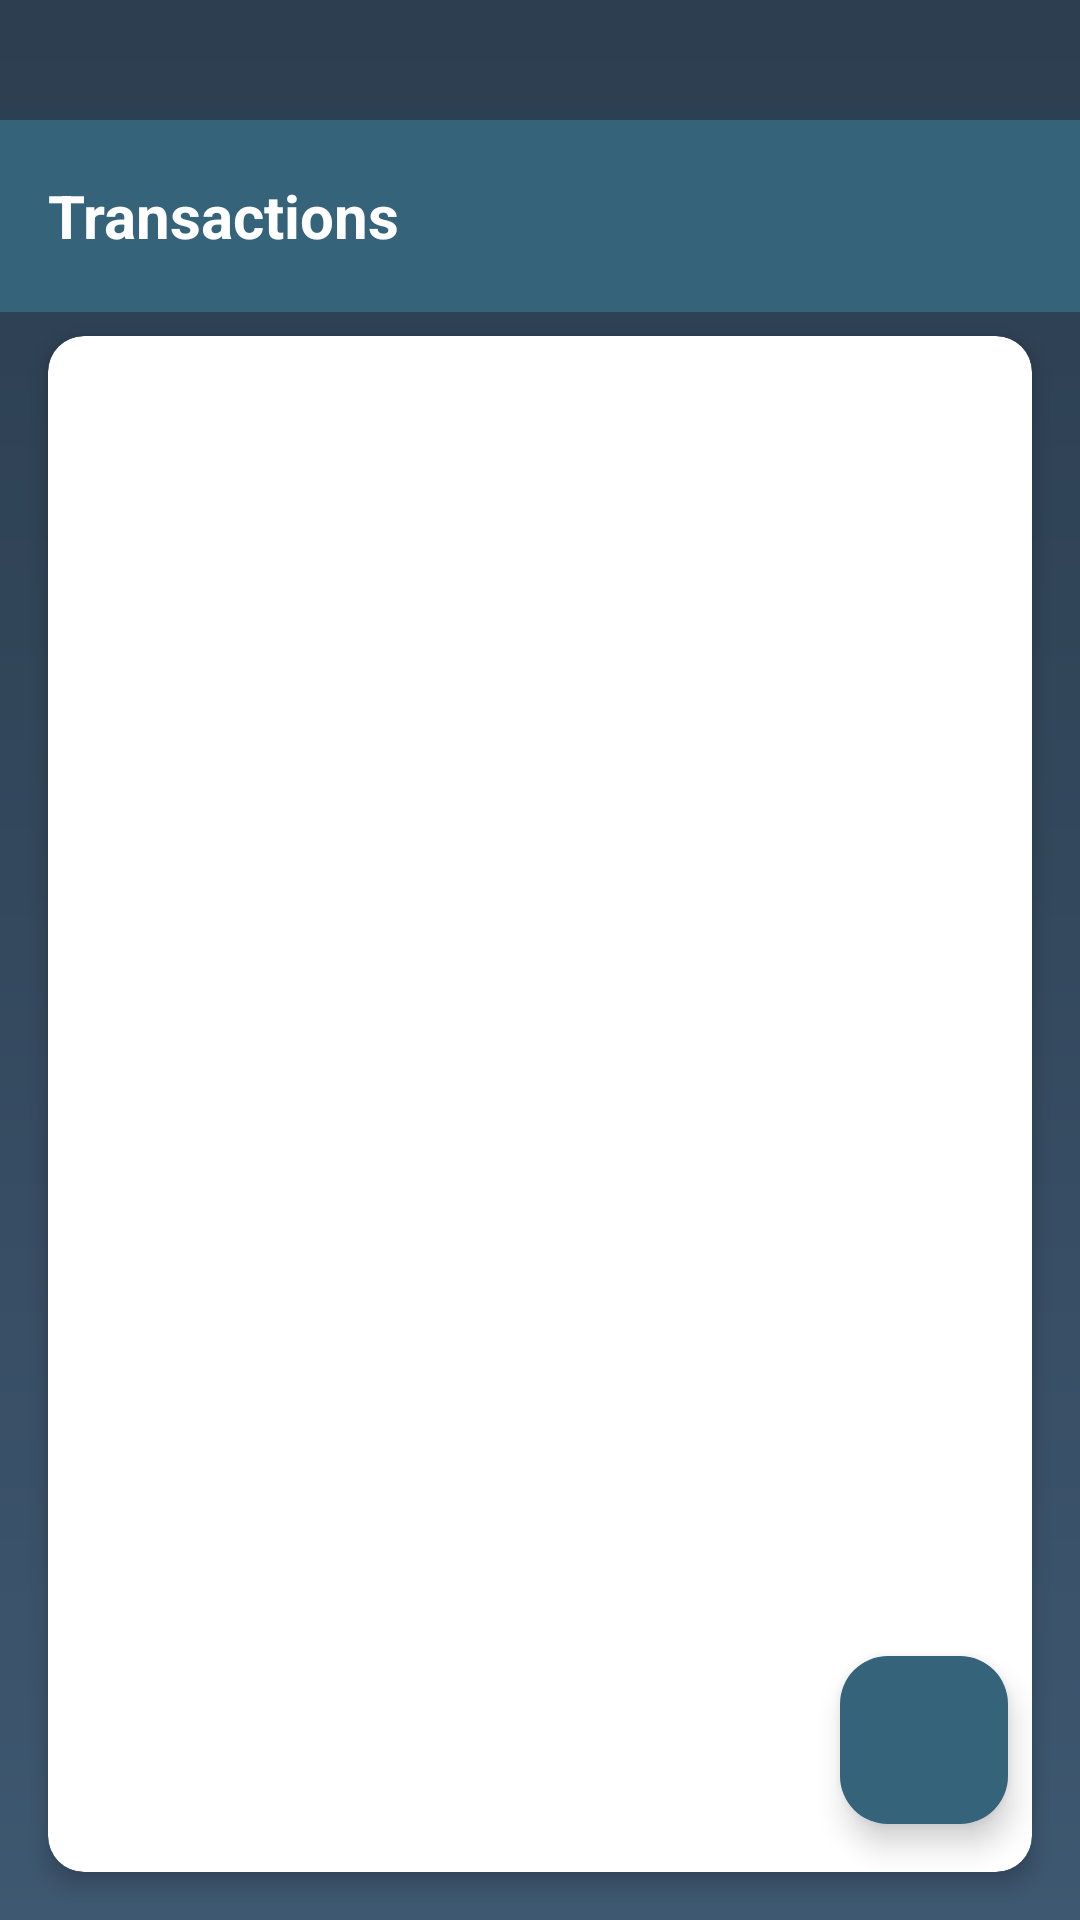

Produce the Android XML layout that renders to this screen, including the resource entries it uses.
<!-- AndroidManifest.xml: application theme Theme.PursePulse -->
<!-- res/layout/activity_addtransction.xml -->
<?xml version="1.0" encoding="utf-8"?>
<androidx.constraintlayout.widget.ConstraintLayout xmlns:android="http://schemas.android.com/apk/res/android"
    xmlns:app="http://schemas.android.com/apk/res-auto"
    xmlns:tools="http://schemas.android.com/tools"
    android:id="@+id/main"
    android:layout_width="match_parent"
    android:layout_height="match_parent"
    android:background="@drawable/background"
    tools:context=".Addtransction">

    
    <LinearLayout
        android:id="@+id/linearLayout"
        android:layout_width="0dp"
        android:layout_height="?attr/actionBarSize"
        android:layout_marginTop="40dp"
        android:background="#34637A"
        android:gravity="center_vertical"
        android:orientation="horizontal"
        app:layout_constraintEnd_toEndOf="parent"
        app:layout_constraintStart_toStartOf="parent"
        app:layout_constraintTop_toTopOf="parent">

        <TextView
            android:id="@+id/Transheading"
            android:layout_width="0dp"
            android:layout_height="wrap_content"
            android:layout_weight="1"
            android:paddingStart="16dp"
            android:text="Transactions"
            android:textColor="@android:color/white"
            android:textSize="20sp"
            android:textStyle="bold" />

        <ImageButton
            android:id="@+id/menuButton"
            android:layout_width="48dp"
            android:layout_height="48dp"
            android:background="?attr/selectableItemBackgroundBorderless"
            android:contentDescription="Menu"
            android:padding="12dp" />
    </LinearLayout>

    
    <androidx.cardview.widget.CardView
        android:layout_width="0dp"
        android:layout_height="0dp"
        android:layout_marginStart="16dp"
        android:layout_marginTop="8dp"
        android:layout_marginEnd="16dp"
        android:layout_marginBottom="16dp"
        app:cardBackgroundColor="@android:color/white"
        app:cardCornerRadius="12dp"
        app:cardElevation="4dp"
        app:layout_constraintBottom_toBottomOf="parent"
        app:layout_constraintEnd_toEndOf="parent"
        app:layout_constraintStart_toStartOf="parent"
        app:layout_constraintTop_toBottomOf="@+id/linearLayout">

        <androidx.recyclerview.widget.RecyclerView
            android:id="@+id/recyclerViewTransactions"
            android:layout_width="match_parent"
            android:layout_height="match_parent"
            android:clipToPadding="false"
            android:paddingVertical="4dp"
            app:layoutManager="androidx.recyclerview.widget.LinearLayoutManager" />
    </androidx.cardview.widget.CardView>

    
    <com.google.android.material.floatingactionbutton.FloatingActionButton
        android:id="@+id/addtrans"
        android:layout_width="wrap_content"
        android:layout_height="wrap_content"
        android:layout_marginEnd="24dp"
        android:layout_marginBottom="32dp"
        android:clickable="true"
        android:contentDescription="Add new transaction"
        app:backgroundTint="#34637A"
        app:layout_constraintBottom_toBottomOf="parent"
        app:layout_constraintEnd_toEndOf="parent"
        app:srcCompat="@drawable/baseline_add_24"
        app:tint="@android:color/white" />
</androidx.constraintlayout.widget.ConstraintLayout>
<!-- resources referenced by this layout -->
<resources>
  <!-- drawable background (drawable) -->
  <?xml version="1.0" encoding="utf-8"?>
  <shape xmlns:android="http://schemas.android.com/apk/res/android"
      android:shape="rectangle">
  
      <gradient
          android:angle="270"
          android:startColor="#2C3E50"
          android:centerColor="#34495E"
          android:endColor="#3E5871"
          android:type="linear"/>
  </shape>
  <style name="Theme.PursePulse" parent="Base.Theme.PursePulse" />
  <style name="Base.Theme.PursePulse" parent="Theme.Material3.DayNight.NoActionBar">
          
          
      </style>
</resources>
